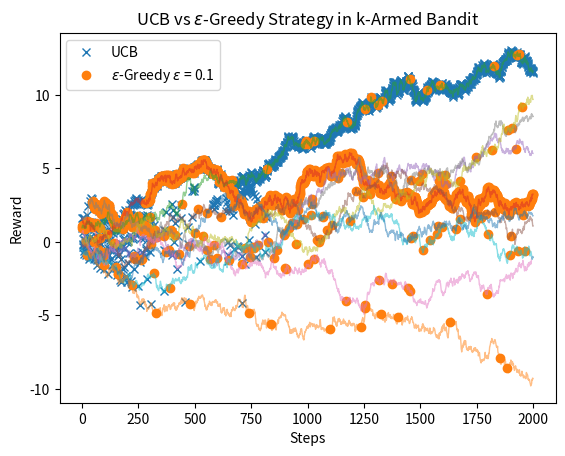

Python code for this plot:
# k-Armed Bandit Problem - UCB vs Epsilon-Greedy

# This code compares the performance of two strategies, Upper Confidence Bound (UCB)
# and epsilon-greedy, in a k-armed bandit problem. The k-armed bandit is a classical
# reinforcement learning problem where an agent needs to choose between k different
# actions, each associated with an unknown reward. The goal is to learn the optimal
# action to maximize cumulative reward.

import numpy as np
import matplotlib.pyplot as plt

# Problem parameters
np.random.seed(310) # Set a seed for reproducibility
k = 10 # number of arms
num_steps = 2000
reps = 1 # number of repeats to get an average

# Reality Model
reward_mean = np.random.normal(0, 1, k) # mean = 0, var = 1, size = k
reward_variance = np.random.rand(k)

reward_mean_change = np.zeros([1, k])
reward_variance_change = np.ones([1, k])*0.1

reward = np.zeros([k, num_steps])

reward[:,0] = np.random.normal(reward_mean[:], reward_variance[:])
for n in range(1, num_steps):
    reward[:,n] = reward[:, n - 1] + np.random.normal(reward_mean_change[:], reward_variance_change[:])

# UCB

# Initialization
Q = np.zeros([k, reps]) # the estimated reward for each action
N = np.zeros([k, reps]) # stores the number of times each action has been taken
reward_UCB = np.zeros([num_steps,reps])
c = 5 # confidence level
e = 0.000001 # very small number to prevent division by zero

for rep in range(reps):
    if rep%20==0:
        print(f"UCB {int(rep/reps*100)} %")
    for n in range(num_steps):
        ucb = c*(np.log(n+1)/(N[:, rep]+e)**0.5)
        action = np.argmax(Q[:, rep] + ucb)
        # print(action)
        reward_observed = reward[action, n]
        reward_UCB[n, rep] = reward_observed
        N[action, rep] += 1
        Q[action, rep] = Q[action, rep] + 1/N[action, rep] * (reward_observed - Q[action, rep])



# Epsilon-Greedy
epsilon = 0.1

# Initialization
Q = np.zeros([k, reps]) # the estimated reward for each action
N = np.zeros([k, reps]) # stores the number of times each action has been taken
reward_epsilon_greedy = np.zeros([num_steps,reps])

for rep in range(reps):
    if rep%20==0:
        print(f"Epsilon-Greedy 0.1 {int(rep/reps*100)} %")
    for n in range(num_steps):
        eps = np.random.rand()
        if eps < epsilon:
            action = np.random.randint(0,10)
        else:
            action = np.argmax(Q[:, rep])
        reward_observed = reward[action, n]
        reward_epsilon_greedy[n, rep] = reward_observed
        N[action, rep] += 1
        Q[action, rep] = Q[action, rep] + 1/N[action, rep] * (reward_observed - Q[action, rep])





# Plots
plt.plot(np.average(reward_UCB,axis=1),'x', label='UCB')
plt.plot(np.average(reward_epsilon_greedy,axis=1),'o', label=r'$\epsilon$-Greedy $\epsilon$ = 0.1')
plt.xlabel('Steps')
plt.ylabel('Reward')
plt.legend()
plt.title(r'UCB vs $\epsilon$-Greedy Strategy in k-Armed Bandit')
for arm in range(k):
    plt.plot(reward[arm,:], alpha=0.5, linewidth=1)
plt.show()

